Photos from the image-classification dataset "Final_Dataset" in the GitHub repository pavanteja15/tea-dataset. Its 6 classes are: algal spot, brown blight, gray blight, healthy, helopeltis, red spot.

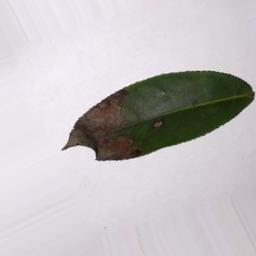
Label: brown blight

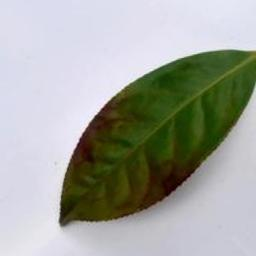
Label: red spot

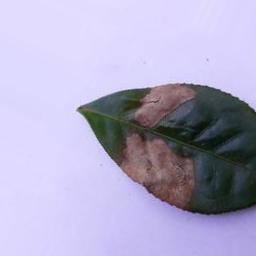
Label: gray blight

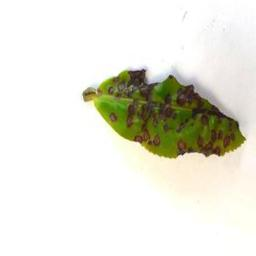
Label: helopeltis

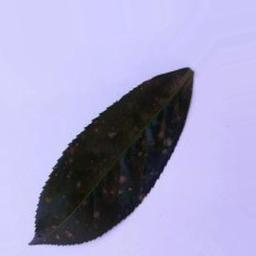
Label: algal spot

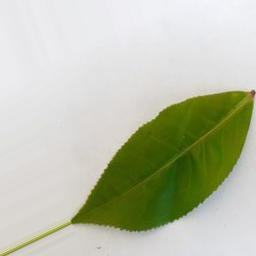
Label: healthy
